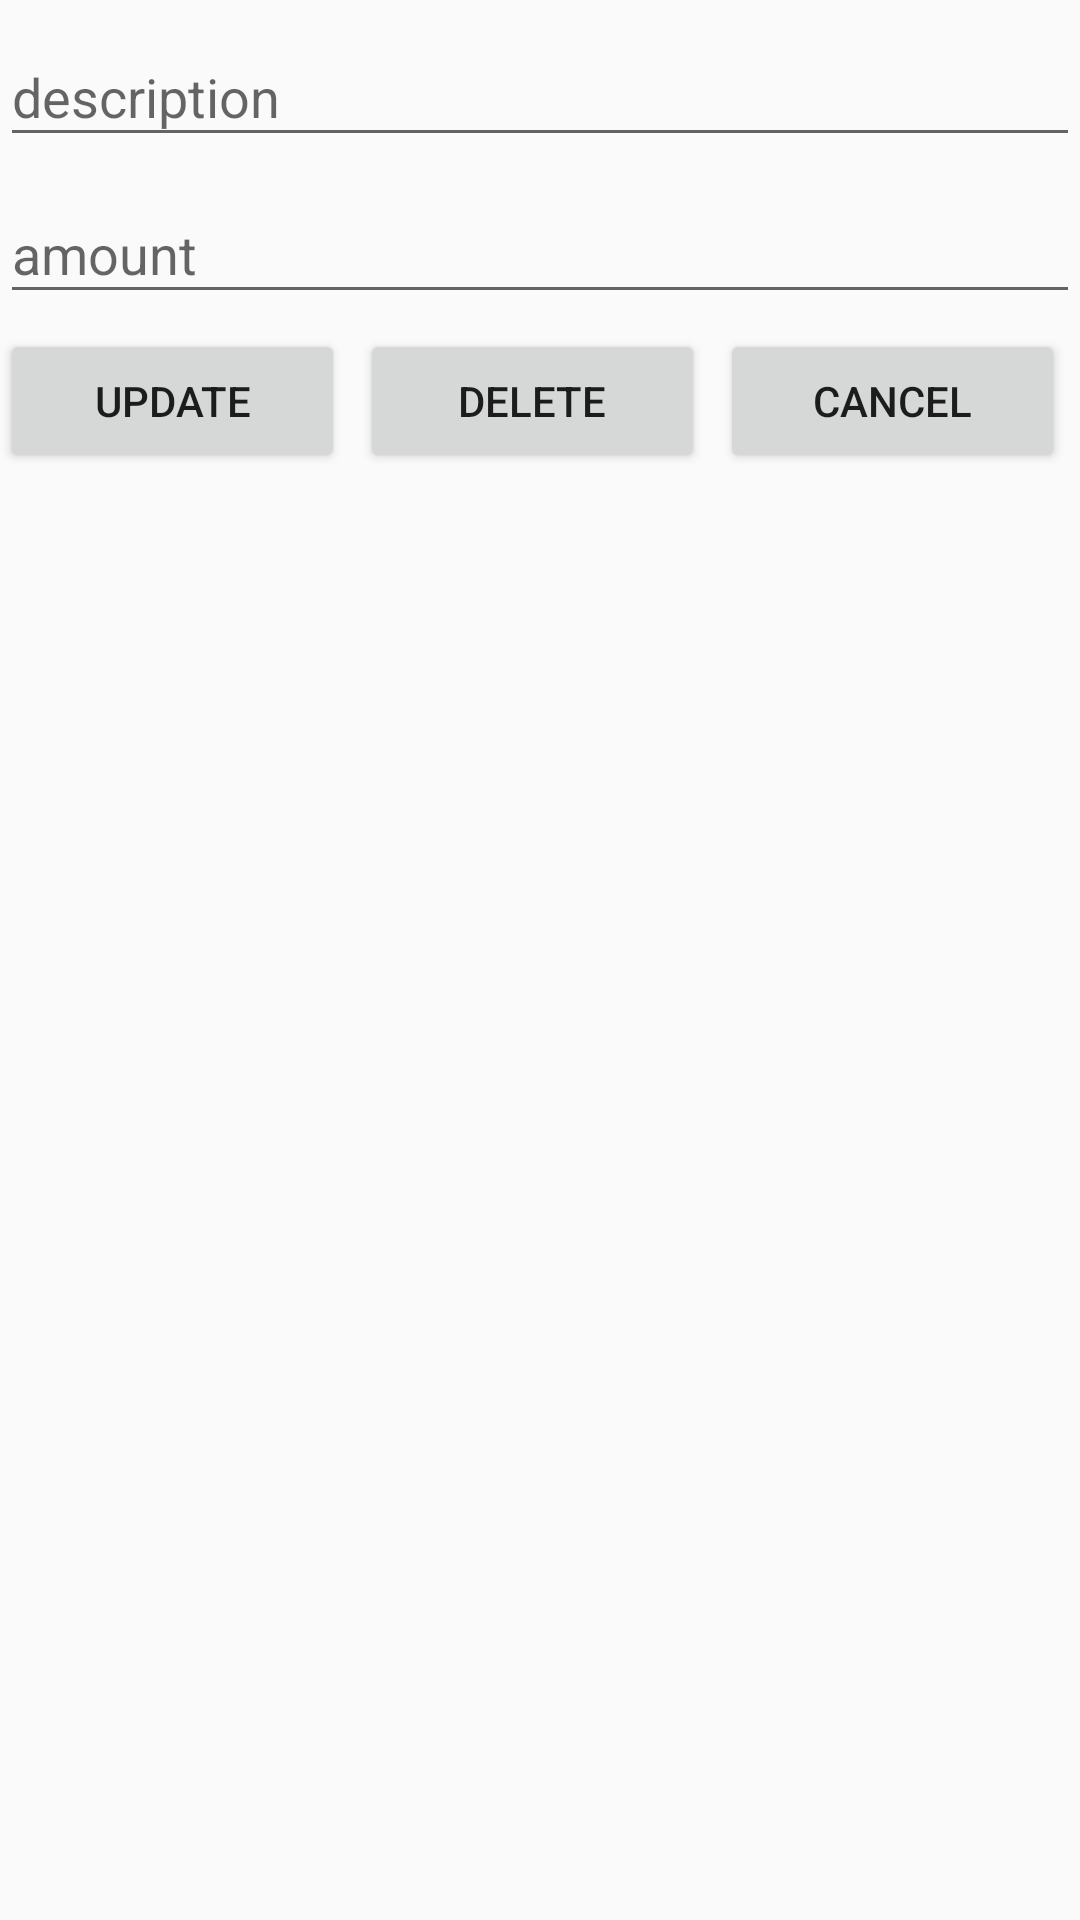

Reconstruct the res/layout file that produces this screen, plus the resources it refers to.
<!-- AndroidManifest.xml: application theme AppTheme -->
<!-- res/layout/dialog_dashboard.xml -->
<?xml version="1.0" encoding="utf-8"?>
<LinearLayout xmlns:android="http://schemas.android.com/apk/res/android"
    android:layout_width="match_parent"
    android:layout_height="match_parent"
    android:layout_marginTop="10dp"
    android:orientation="vertical">

    <android.support.design.widget.TextInputLayout style="@style/etStyle01">

        <EditText
            android:id="@+id/et_dialog_des"
            android:layout_width="match_parent"
            android:layout_height="wrap_content"
            android:hint="description"/>

    </android.support.design.widget.TextInputLayout>

    <android.support.design.widget.TextInputLayout style="@style/etStyle01">

        <EditText
            android:id="@+id/et_dialog_amo"
            android:layout_width="match_parent"
            android:layout_height="wrap_content"
            android:hint="amount"/>

    </android.support.design.widget.TextInputLayout>

    <LinearLayout
        android:layout_width="match_parent"
        android:layout_height="wrap_content"
        android:orientation="horizontal">

    <Button
        android:id="@+id/dialogButtonU"
        android:layout_width="match_parent"
        android:layout_height="wrap_content"
        android:layout_weight="1"
        android:text=" Update "
        android:layout_marginTop="5dp"
        android:layout_marginRight="5dp"/>

        <Button
            android:id="@+id/dialogButtonD"
            android:layout_width="match_parent"
            android:layout_height="wrap_content"
            android:layout_weight="1"
            android:text=" Delete "
            android:layout_marginTop="5dp"
            android:layout_marginRight="5dp"/>

        <Button
            android:id="@+id/dialogButtonC"
            android:layout_width="match_parent"
            android:layout_height="wrap_content"
            android:layout_weight="1"
            android:text=" Cancel "
            android:layout_marginTop="5dp"
            android:layout_marginRight="5dp"/>

    </LinearLayout>

</LinearLayout>
<!-- resources referenced by this layout -->
<resources>
  <style name="etStyle01">
          <item name="android:layout_width">match_parent</item>
          <item name="android:layout_height">wrap_content</item>
      </style>
  <style name="AppTheme" parent="Theme.AppCompat.Light.NoActionBar">
          
          <item name="colorPrimary">@color/colorPrimary</item>
          <item name="colorPrimaryDark">@color/colorPrimaryDark</item>
          <item name="colorAccent">@color/colorAccent</item>
          <item name="drawerArrowStyle">@style/WhiteDrawerIconStyle</item>
      </style>
  <style name="WhiteDrawerIconStyle" parent="Widget.AppCompat.DrawerArrowToggle">
          <item name="spinBars">true</item>
          <item name="color">@android:color/white</item>
      </style>
  <!-- not gathered from this repository: default colours our renderer supplied (Android Studio template values) -->
  <color name="colorPrimary">#FF6200EE</color>
  <color name="colorPrimaryDark">#FF3700B3</color>
  <color name="colorAccent">#FF03DAC5</color>
</resources>
